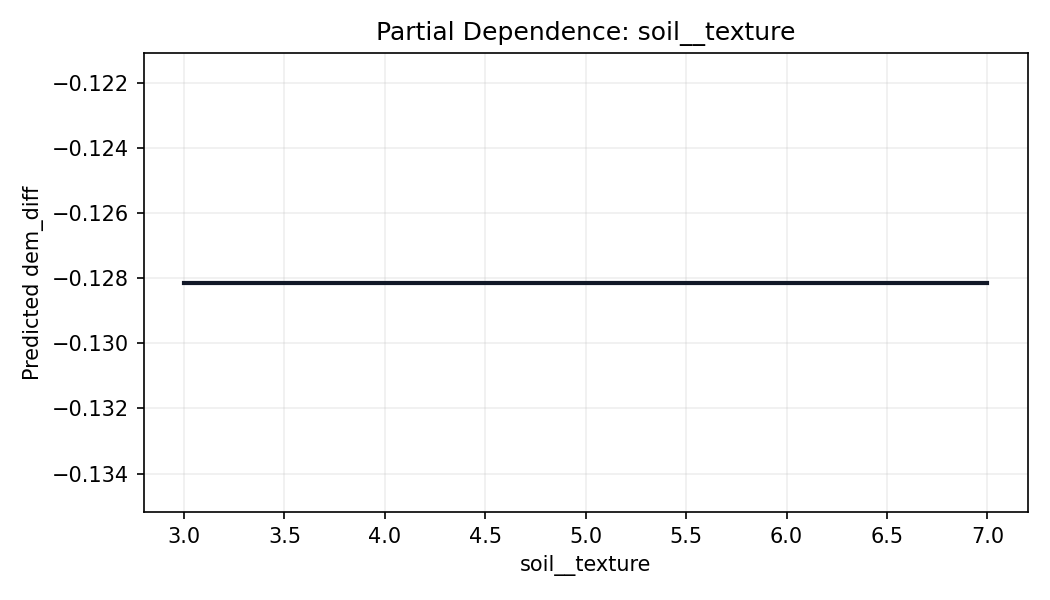

Data behind this chart, as committed beside it:
soil__texture, prediction
3.0, -0.1281
4.0, -0.1281
7.0, -0.1281
